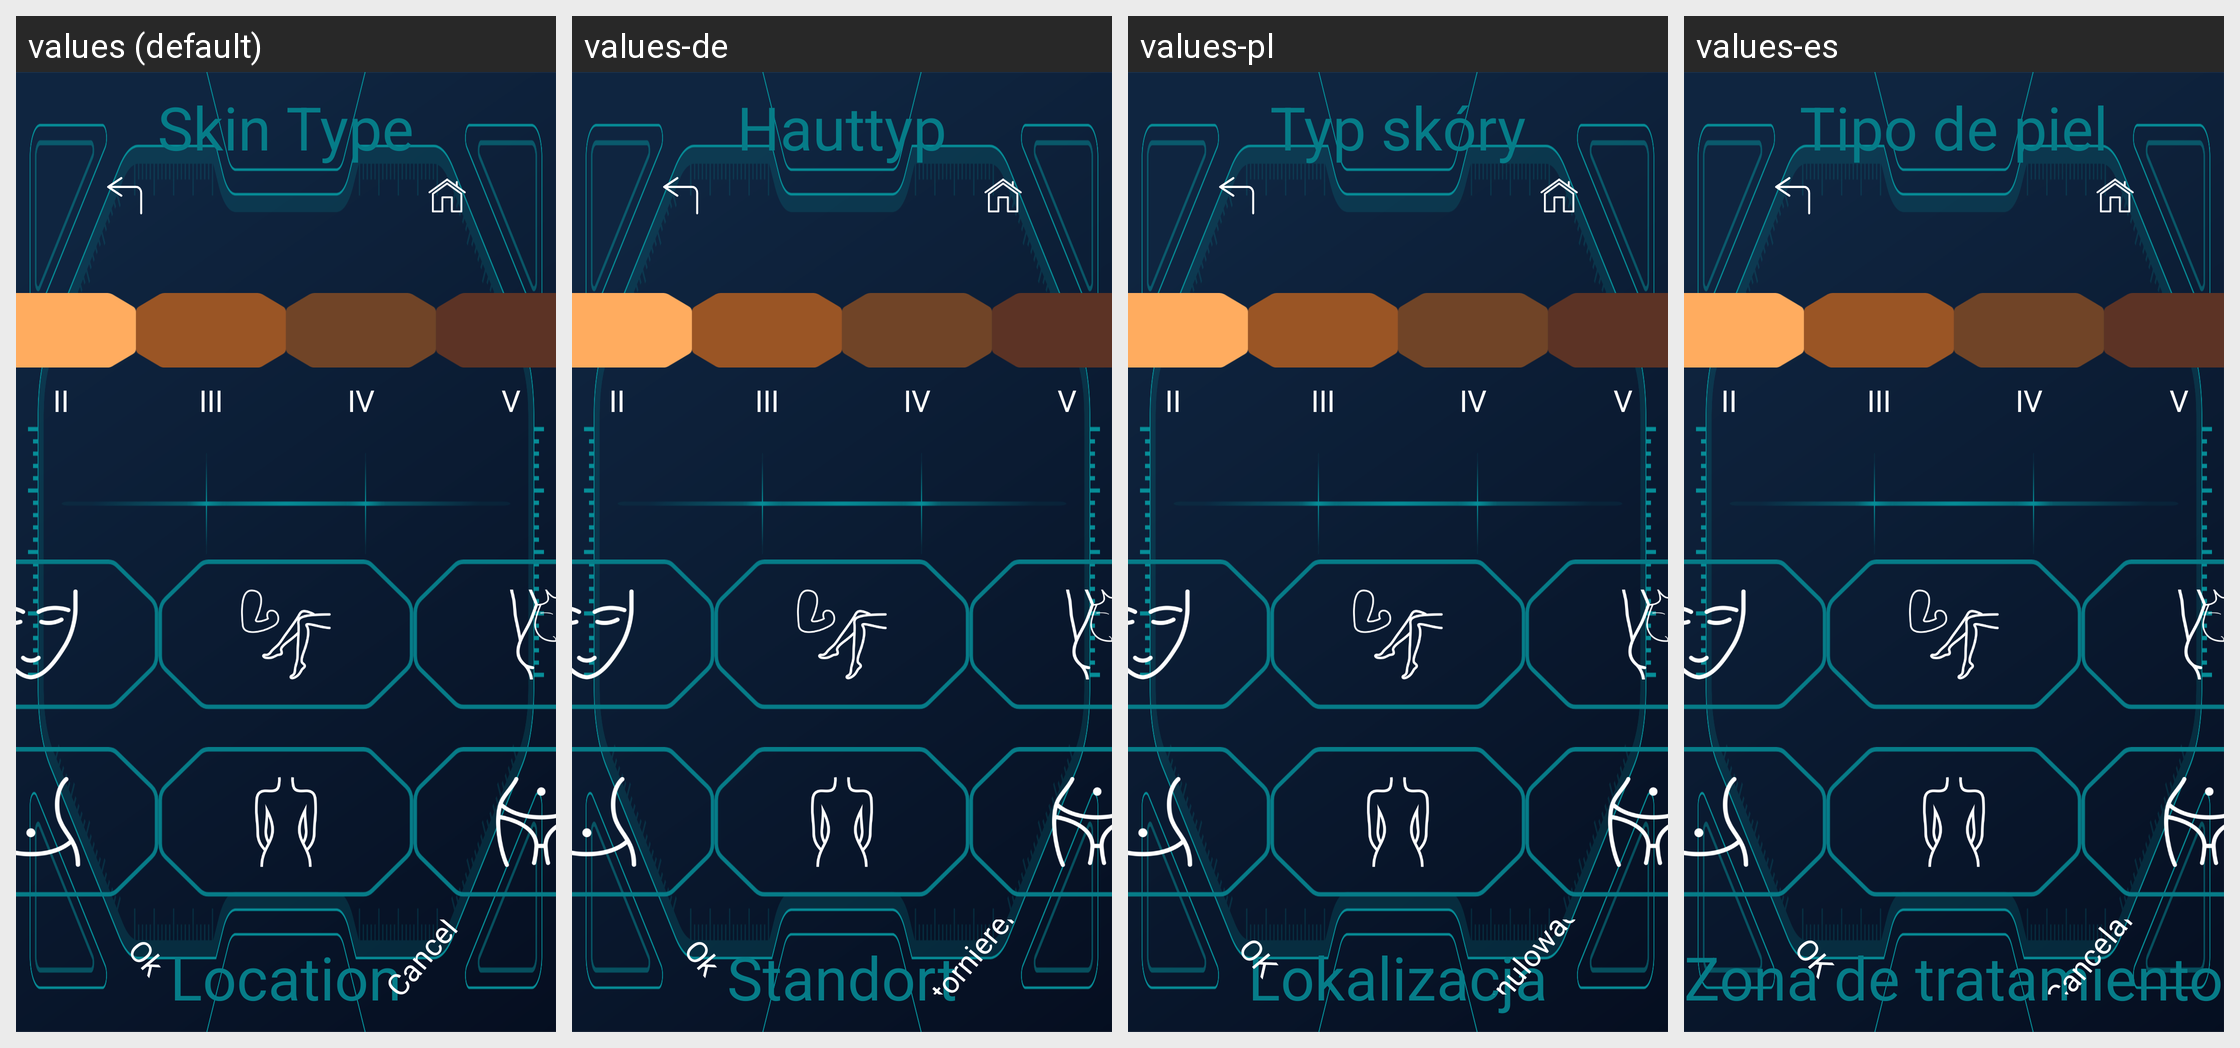

The same Android screen rendered under several of its app's locales, left to right. List the strings drawn on it with the default value and each locale's translation.
Android screen res/layout/activity_skin_select_five.xml rendered under 4 locales, left to right: values (default), values-de, values-pl, values-es. Device: Nexus 5 (rendered at 1080×1920; each locale shown at half size, 540×960, under a caption strip naming it); theme SplashTheme.
Other locales in the repository, not shown: values-cn, values-en, values-fr, values-it, values-jp, values-nl, values-pe, values-pt, values-ro, values-ru, values-sa, values-sp, values-th, values-tr, values-ua, values-vn.
Strings drawn on this screen, with the default value and each locale's value (text and hints the layout hard-codes, and strings that could not be matched under every locale, appear in the picture but are not listed):

skin_tyoe
  values: Skin Type
  values-de: Hauttyp
  values-pl: Typ skóry
  values-es: Tipo de piel

skin_location
  values: Location
  values-de: Standort
  values-pl: Lokalizacja
  values-es: Zona de tratamiento

skin_2
  values: II
  values-de: II
  values-pl: II
  values-es: II

skin_3
  values: III
  values-de: III
  values-pl: III
  values-es: III

skin_4
  values: IV
  values-de: IV
  values-pl: IV
  values-es: IV

skin_5
  values: V
  values-de: V
  values-pl: V
  values-es: V

tv_mode_one_ok
  values: Ok
  values-de: Ok
  values-pl: OK
  values-es: OK

tv_mode_one_cancel
  values: Cancel
  values-de: stornieren
  values-pl: anulować
  values-es: Cancelar
